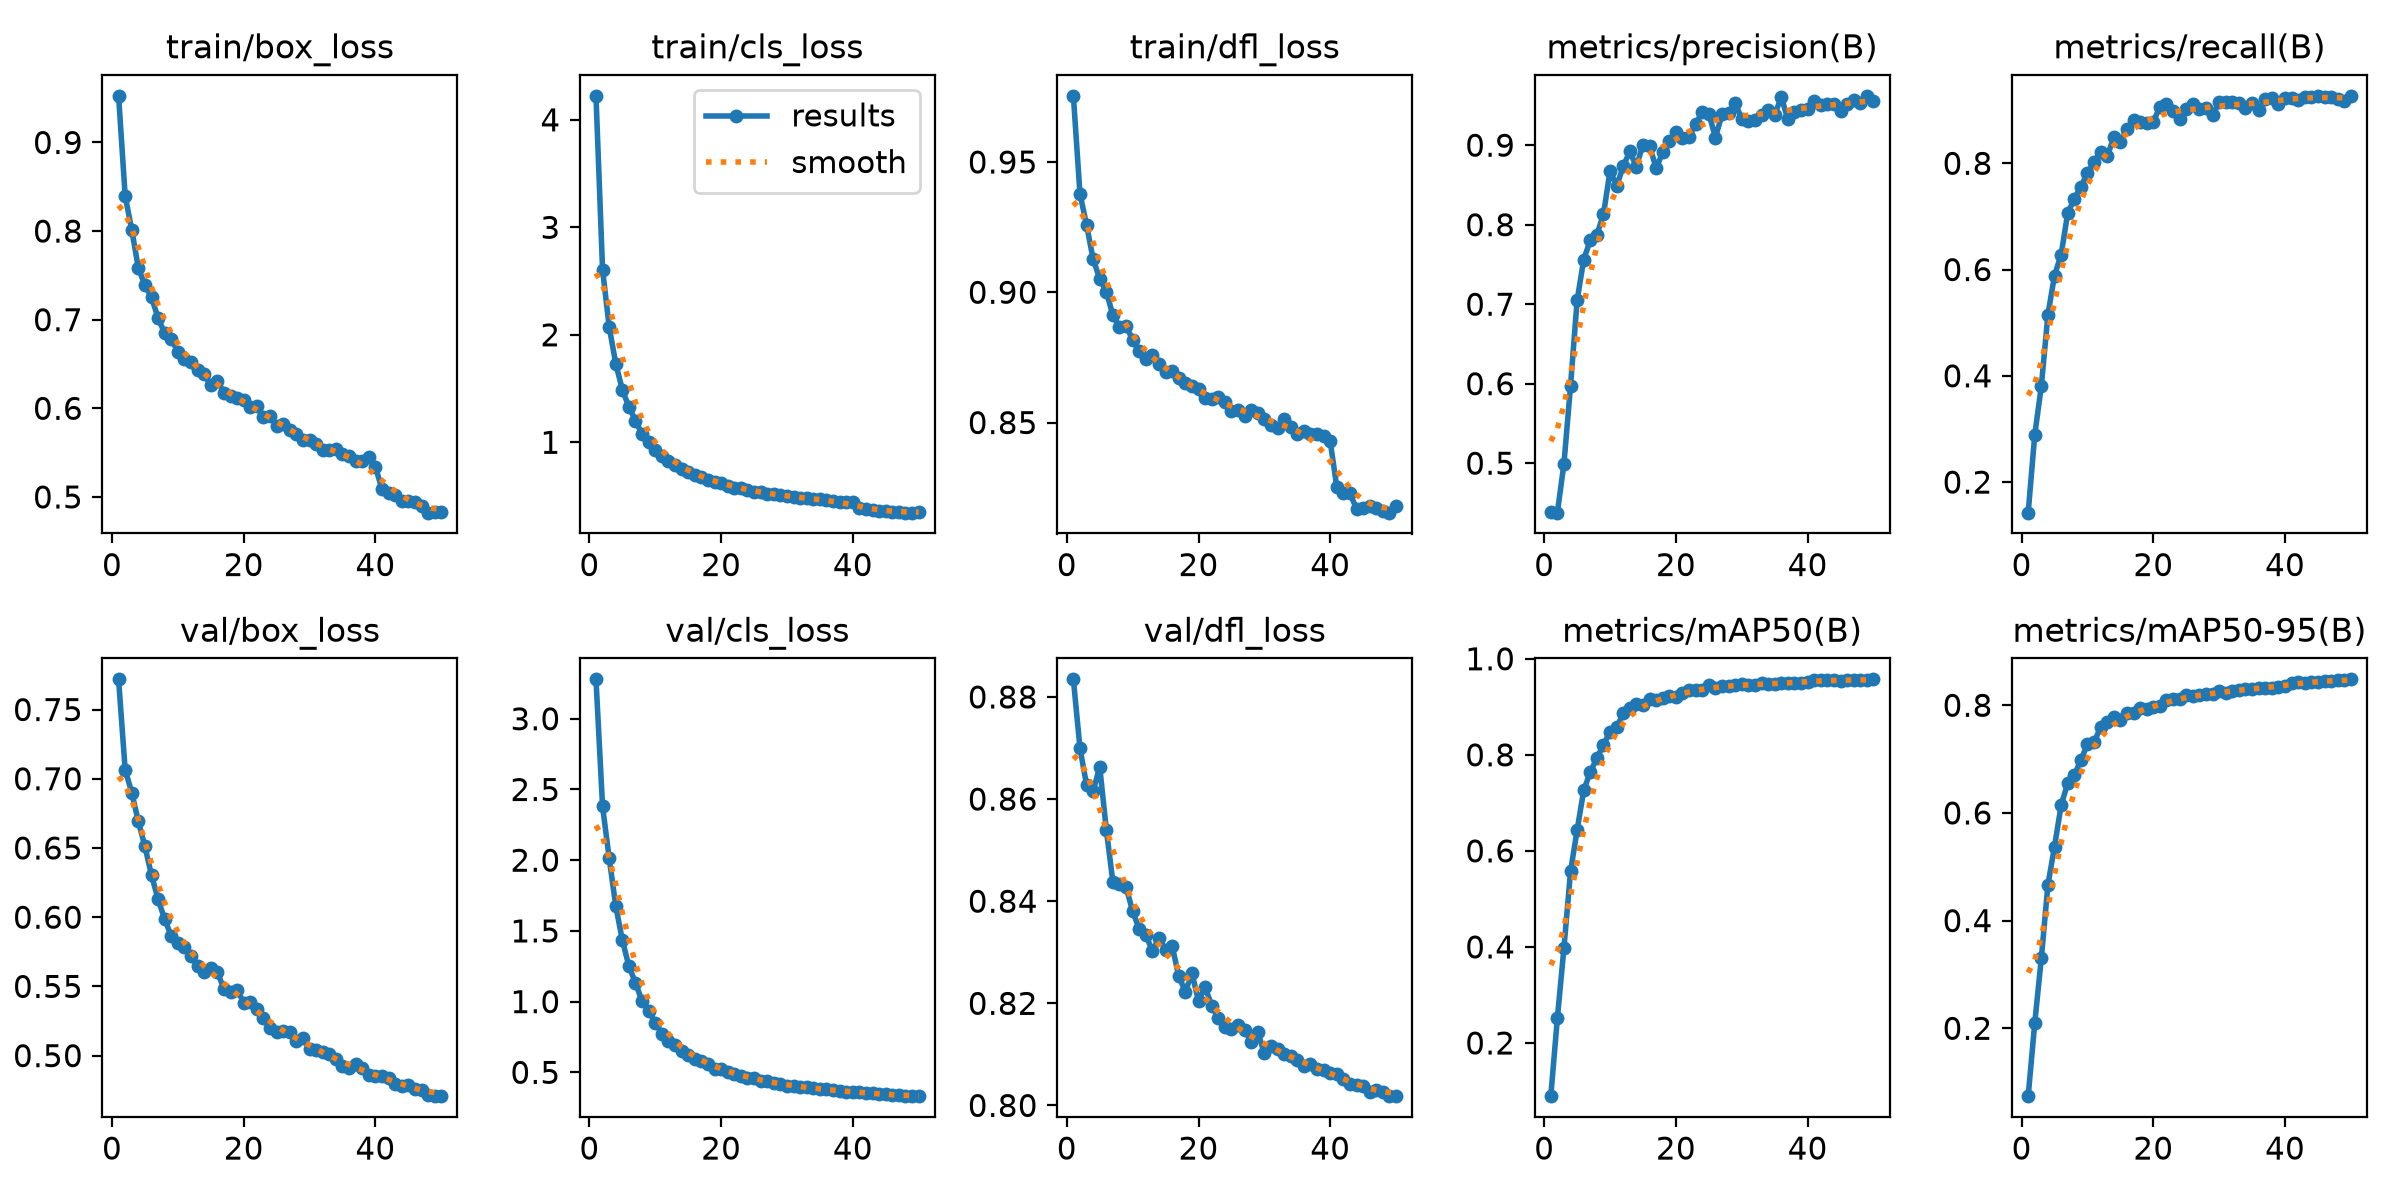

The file beside this chart, header and first rows:
epoch, time, train/box_loss, train/cls_loss, train/dfl_loss, metrics/precision(B), metrics/recall(B), metrics/mAP50(B), metrics/mAP50-95(B), val/box_loss, val/cls_loss, val/dfl_loss, lr/pg0, lr/pg1, lr/pg2
1, 1299, 0.9526, 4.223, 0.9754, 0.4385, 0.1424, 0.0892, 0.07391, 0.7718, 3.279, 0.8834, 5.55348e-05, 5.55348e-05, 5.55348e-05
2, 2570, 0.8397, 2.606, 0.9378, 0.4377, 0.2891, 0.2512, 0.2099, 0.7065, 2.38, 0.87, 0.000109, 0.000109, 0.000109
3, 3841, 0.8013, 2.076, 0.9259, 0.4993, 0.3809, 0.3982, 0.3305, 0.69, 2.017, 0.8628, 0.0001603, 0.0001603, 0.0001603
4, 5117, 0.7583, 1.733, 0.9127, 0.5974, 0.5154, 0.5572, 0.4667, 0.6692, 1.677, 0.8615, 0.0001571, 0.0001571, 0.0001571
5, 6401, 0.7388, 1.49, 0.9052, 0.7048, 0.5888, 0.6432, 0.5375, 0.6511, 1.435, 0.8663, 0.0001538, 0.0001538, 0.0001538
6, 7671, 0.7251, 1.328, 0.9002, 0.7559, 0.6279, 0.726, 0.6141, 0.6303, 1.251, 0.854, 0.0001505, 0.0001505, 0.0001505
7, 8945, 0.702, 1.201, 0.8912, 0.7806, 0.7061, 0.7641, 0.6551, 0.6129, 1.132, 0.8438, 0.0001472, 0.0001472, 0.0001472
8, 10217, 0.6846, 1.076, 0.8866, 0.7876, 0.7332, 0.7934, 0.6705, 0.5985, 1.002, 0.8433, 0.0001439, 0.0001439, 0.0001439
9, 11495, 0.6785, 1.007, 0.8872, 0.8129, 0.7558, 0.8208, 0.6979, 0.5864, 0.9348, 0.8428, 0.0001405, 0.0001405, 0.0001405
10, 12769, 0.6634, 0.9315, 0.8817, 0.868, 0.7818, 0.8482, 0.7279, 0.581, 0.8498, 0.838, 0.0001372, 0.0001372, 0.0001372
11, 14058, 0.6554, 0.8738, 0.8774, 0.8487, 0.8028, 0.8571, 0.7311, 0.5786, 0.7744, 0.8345, 0.0001339, 0.0001339, 0.0001339
12, 15334, 0.6518, 0.8223, 0.8744, 0.8732, 0.8217, 0.8861, 0.7592, 0.5723, 0.7213, 0.8334, 0.0001306, 0.0001306, 0.0001306
13, 16613, 0.6431, 0.7849, 0.876, 0.8923, 0.8131, 0.8974, 0.7683, 0.5646, 0.6949, 0.8303, 0.0001273, 0.0001273, 0.0001273
14, 17886, 0.6388, 0.7549, 0.8725, 0.873, 0.8489, 0.9057, 0.7776, 0.5601, 0.6494, 0.8328, 0.000124, 0.000124, 0.000124
15, 19161, 0.626, 0.721, 0.8695, 0.9008, 0.8406, 0.9028, 0.772, 0.5632, 0.6194, 0.8305, 0.0001207, 0.0001207, 0.0001207
16, 20435, 0.6313, 0.6937, 0.8697, 0.8993, 0.865, 0.9161, 0.7864, 0.5602, 0.5963, 0.8312, 0.0001174, 0.0001174, 0.0001174
17, 21712, 0.6176, 0.6741, 0.867, 0.8711, 0.8811, 0.914, 0.785, 0.5483, 0.5802, 0.8253, 0.0001141, 0.0001141, 0.0001141
18, 22986, 0.6133, 0.6509, 0.8652, 0.8911, 0.8775, 0.9183, 0.7946, 0.5462, 0.5578, 0.8223, 0.0001108, 0.0001108, 0.0001108
19, 24259, 0.6113, 0.6343, 0.8639, 0.9058, 0.8752, 0.9218, 0.7935, 0.5477, 0.5263, 0.8259, 0.0001075, 0.0001075, 0.0001075
20, 25539, 0.6091, 0.6173, 0.8628, 0.9166, 0.8777, 0.9201, 0.7961, 0.5383, 0.5217, 0.8205, 0.0001042, 0.0001042, 0.0001042
21, 26818, 0.6019, 0.5977, 0.8593, 0.909, 0.9068, 0.9287, 0.7982, 0.5385, 0.5041, 0.8232, 0.0001009, 0.0001009, 0.0001009
22, 28093, 0.6027, 0.5778, 0.8592, 0.9102, 0.9124, 0.935, 0.809, 0.5336, 0.4875, 0.8196, 9.75614e-05, 9.75614e-05, 9.75614e-05
23, 29368, 0.5903, 0.5729, 0.8597, 0.9268, 0.8989, 0.936, 0.812, 0.5271, 0.475, 0.8172, 9.42548e-05, 9.42548e-05, 9.42548e-05
24, 30647, 0.5916, 0.5591, 0.8579, 0.9415, 0.8826, 0.9342, 0.8113, 0.5202, 0.459, 0.8154, 9.09482e-05, 9.09482e-05, 9.09482e-05
25, 31921, 0.5804, 0.5395, 0.8545, 0.9398, 0.9018, 0.9456, 0.819, 0.5174, 0.4569, 0.815, 8.76416e-05, 8.76416e-05, 8.76416e-05
26, 33200, 0.5826, 0.5355, 0.8548, 0.9096, 0.9114, 0.9399, 0.818, 0.5175, 0.4405, 0.8158, 8.4335e-05, 8.4335e-05, 8.4335e-05
27, 34477, 0.5757, 0.5206, 0.8526, 0.9387, 0.9028, 0.9435, 0.8187, 0.5172, 0.4354, 0.8148, 8.10284e-05, 8.10284e-05, 8.10284e-05
28, 35759, 0.5715, 0.5152, 0.8549, 0.9406, 0.9035, 0.9426, 0.8206, 0.5103, 0.4255, 0.8124, 7.77218e-05, 7.77218e-05, 7.77218e-05
29, 37141, 0.5638, 0.5052, 0.8538, 0.9536, 0.8909, 0.9448, 0.8213, 0.5129, 0.418, 0.8144, 7.44152e-05, 7.44152e-05, 7.44152e-05
30, 38850, 0.5646, 0.5039, 0.8514, 0.9323, 0.9152, 0.9466, 0.8257, 0.5048, 0.4061, 0.8102, 7.11086e-05, 7.11086e-05, 7.11086e-05
31, 40131, 0.5596, 0.4884, 0.8492, 0.9305, 0.9161, 0.9462, 0.8231, 0.5041, 0.4019, 0.8116, 6.7802e-05, 6.7802e-05, 6.7802e-05
32, 41407, 0.5535, 0.4863, 0.8479, 0.9314, 0.915, 0.9445, 0.8267, 0.5027, 0.3996, 0.8111, 6.44954e-05, 6.44954e-05, 6.44954e-05
33, 42684, 0.5526, 0.4805, 0.8513, 0.9377, 0.9138, 0.9487, 0.8279, 0.5014, 0.393, 0.81, 6.11888e-05, 6.11888e-05, 6.11888e-05
34, 43963, 0.5539, 0.4706, 0.8484, 0.9445, 0.9047, 0.9472, 0.8299, 0.4975, 0.3866, 0.8096, 5.78822e-05, 5.78822e-05, 5.78822e-05
35, 45241, 0.5484, 0.4686, 0.8456, 0.9378, 0.913, 0.9478, 0.831, 0.4925, 0.3817, 0.8089, 5.45756e-05, 5.45756e-05, 5.45756e-05
36, 46522, 0.5458, 0.4637, 0.8469, 0.9609, 0.9001, 0.95, 0.833, 0.4912, 0.3795, 0.8077, 5.1269e-05, 5.1269e-05, 5.1269e-05
37, 47803, 0.5408, 0.4522, 0.8456, 0.9323, 0.9209, 0.9503, 0.8325, 0.4936, 0.3721, 0.8081, 4.79624e-05, 4.79624e-05, 4.79624e-05
38, 49091, 0.5407, 0.4492, 0.8457, 0.9418, 0.9229, 0.9491, 0.8328, 0.4908, 0.3668, 0.8072, 4.46558e-05, 4.46558e-05, 4.46558e-05
39, 50380, 0.5454, 0.4454, 0.8449, 0.9446, 0.9122, 0.9503, 0.8331, 0.486, 0.3631, 0.807, 4.13492e-05, 4.13492e-05, 4.13492e-05
40, 51669, 0.5341, 0.4409, 0.8428, 0.9452, 0.9234, 0.9513, 0.835, 0.485, 0.3634, 0.8063, 3.80426e-05, 3.80426e-05, 3.80426e-05
41, 52940, 0.5087, 0.3851, 0.8252, 0.9561, 0.9236, 0.9557, 0.8413, 0.4853, 0.362, 0.8061, 3.4736e-05, 3.4736e-05, 3.4736e-05
42, 54212, 0.5044, 0.3756, 0.8229, 0.9507, 0.92, 0.955, 0.8434, 0.4836, 0.3548, 0.8052, 3.14294e-05, 3.14294e-05, 3.14294e-05
43, 55486, 0.5027, 0.3696, 0.8229, 0.952, 0.9244, 0.9561, 0.8423, 0.4799, 0.3505, 0.8043, 2.81228e-05, 2.81228e-05, 2.81228e-05
44, 56763, 0.4952, 0.3628, 0.8169, 0.9517, 0.9247, 0.9562, 0.8425, 0.4783, 0.3451, 0.804, 2.48162e-05, 2.48162e-05, 2.48162e-05
45, 58039, 0.4954, 0.3598, 0.8173, 0.9429, 0.927, 0.9531, 0.8431, 0.4791, 0.3442, 0.8039, 2.15096e-05, 2.15096e-05, 2.15096e-05
46, 59319, 0.4938, 0.354, 0.8178, 0.9519, 0.925, 0.9559, 0.8451, 0.476, 0.3398, 0.8026, 1.8203e-05, 1.8203e-05, 1.8203e-05
47, 60588, 0.4894, 0.3522, 0.817, 0.9563, 0.9252, 0.9556, 0.8459, 0.475, 0.3366, 0.803, 1.48964e-05, 1.48964e-05, 1.48964e-05
48, 61857, 0.4823, 0.3455, 0.816, 0.9529, 0.9215, 0.9563, 0.8461, 0.4716, 0.3337, 0.8026, 1.15898e-05, 1.15898e-05, 1.15898e-05
49, 63115, 0.4825, 0.3468, 0.8154, 0.9621, 0.9175, 0.956, 0.8478, 0.4707, 0.3324, 0.8018, 8.2832e-06, 8.2832e-06, 8.2832e-06
50, 64374, 0.4829, 0.3488, 0.818, 0.9554, 0.9264, 0.9572, 0.8482, 0.4711, 0.3316, 0.8019, 4.9766e-06, 4.9766e-06, 4.9766e-06
